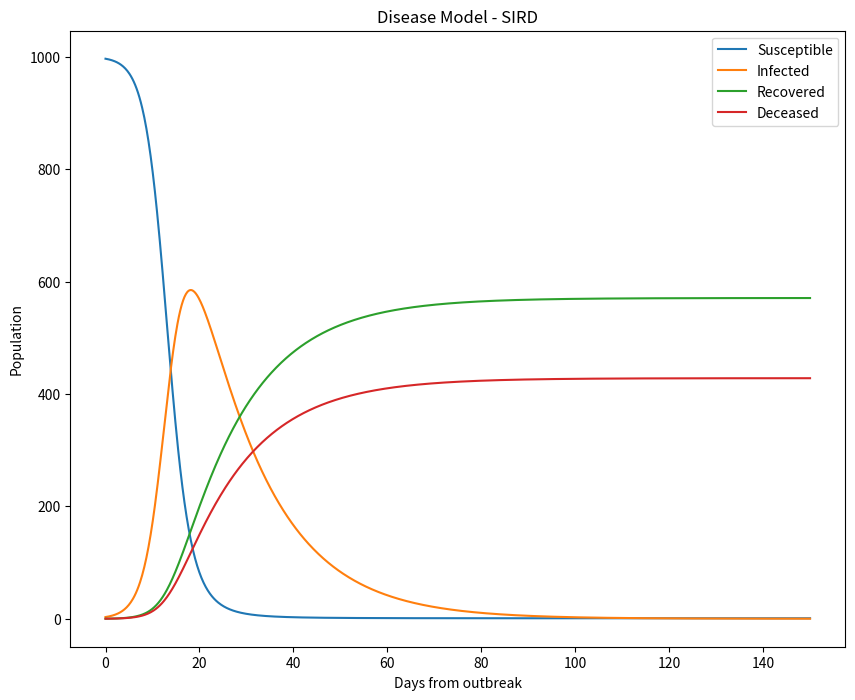

The script that saved this image: (Note: this script raises an exception after producing the figure.)
import numpy as np
import matplotlib.pyplot as plt
from scipy.integrate import odeint

plt.rcParams['figure.figsize'] = 10, 8

N = 1000 # Population
beta = 0.5 # Probability of infection on contact
gamma = 0.04 # Recovery rate
mu = 0.03 # Death rate

# solve the system dy/dt = f(y, t)
def f(y, t):
    Si = y[0]
    Ii = y[1]
    Ri = y[2]
    Di = y[3]

    f0 = - ( beta * Si * Ii )/N
    f1 = ( beta * Si * Ii )/N - (gamma * Ii) - (mu * Ii)
    f2 = gamma * Ii
    f3 = mu * Ii
    return [f0, f1, f2, f3]

# initial conditions
I0 = 3           # initial susceptible
S0 = N-I0               # initial infected
R0 = 0
D0 = 0                 # initial recovered
y0 = [S0, I0, R0, D0]     # initial condition vector
t  = np.linspace(0, 150., 1000)         # time grid

# solve the DEs
soln = odeint(f, y0, t)
S = soln[:, 0]
I = soln[:, 1]
R = soln[:, 2]
D = soln[:, 3]

# plot results
plt.figure()
plt.plot(t, S, label='Susceptible')
plt.plot(t, I, label='Infected')
plt.plot(t, R, label='Recovered')
plt.plot(t, D, label='Deceased')
plt.xlabel('Days from outbreak')
plt.ylabel('Population')
plt.title('Disease Model - SIRD')
plt.legend(loc=0)
plt.savefig('./Plots/SIRD.png')
